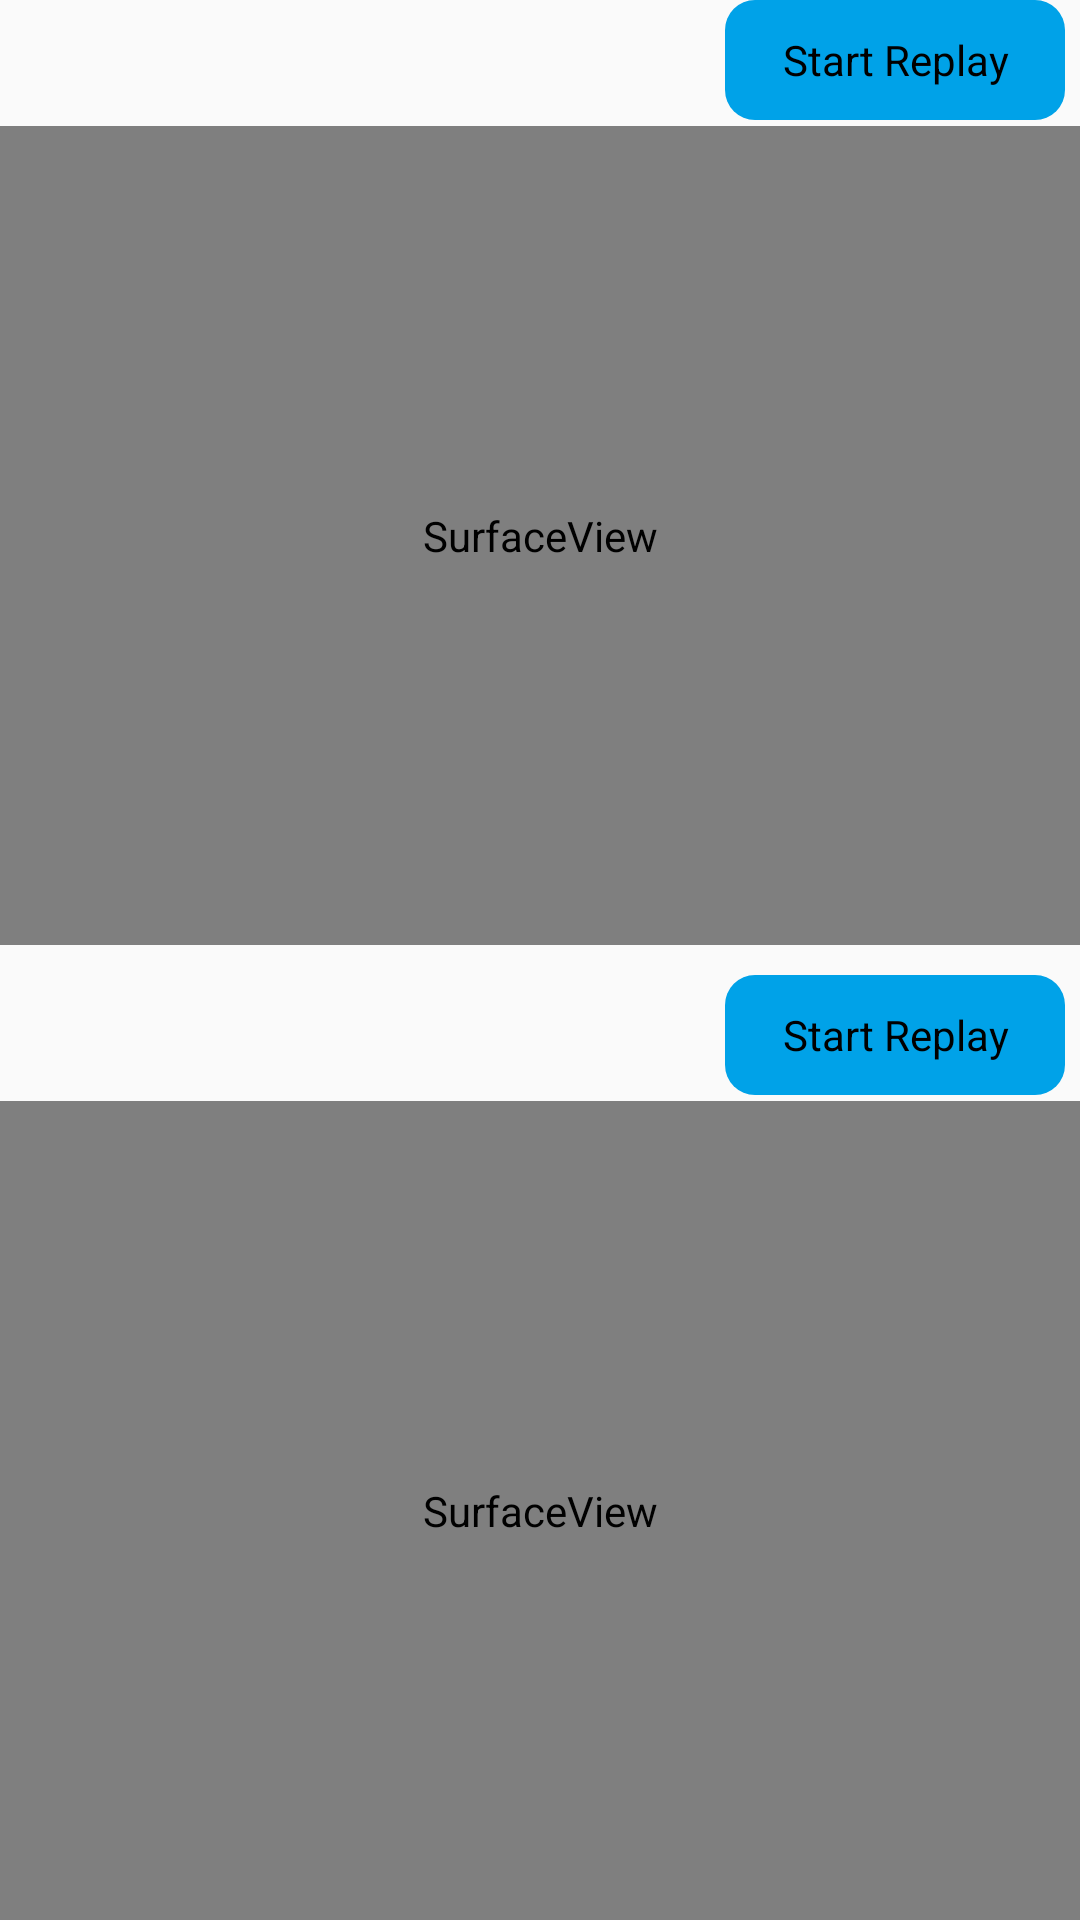

Android layout source for this screen:
<!-- AndroidManifest.xml: application theme NetSDKBaseTheme -->
<!-- res/layout/activity_double_channel_preview.xml -->
<?xml version="1.0" encoding="utf-8"?>
<RelativeLayout xmlns:android="http://schemas.android.com/apk/res/android"
    xmlns:tools="http://schemas.android.com/tools"
    android:layout_width="match_parent"
    android:layout_height="match_parent"
    android:paddingBottom="@dimen/activity_vertical_margin"
    android:paddingTop="@dimen/activity_vertical_margin"
    tools:context=".activity.LivePreviewDoubleChannelActivity">

    <LinearLayout
        android:weightSum="2"
        android:layout_width="match_parent"
        android:layout_height="match_parent"
        android:orientation="vertical">
        <LinearLayout
            android:layout_weight="1"
            android:layout_width="match_parent"
            android:layout_height="wrap_content"
            android:orientation="vertical">
            <LinearLayout
                android:id="@+id/selector_container_1"
                android:weightSum="3"
                android:layout_width="match_parent"
                android:layout_height="wrap_content">
                <Spinner
                    android:layout_weight="1"
                    android:layout_alignParentLeft="true"
                    android:id="@+id/select_channel_1"
                    android:layout_width="0dp"
                    android:layout_height="40dp"
                    android:paddingLeft="0dp"
                    android:layout_marginLeft="5dp"
                    android:background="@drawable/wp_spinner_bg" />
                <Spinner
                    android:layout_weight="1"
                    android:id="@+id/select_stream_type_1"
                    android:layout_width="0dp"
                    android:layout_height="40dp"
                    android:paddingLeft="0dp"
                    android:layout_marginLeft="5dp"
                    android:background="@drawable/wp_spinner_bg" />
                <Button
                    android:layout_weight="1"
                    android:id="@+id/buttonStartReplay1"
                    android:layout_width="0dp"
                    android:layout_height="40dp"
                    android:text="@string/start_replay"
                    android:layout_marginLeft="5dp"
                    android:layout_marginRight="5dp" />
            </LinearLayout>
            <LinearLayout
                android:id="@+id/linear_multiply_view_1"
                android:layout_below="@+id/selector_container_1"
                android:layout_width="match_parent"
                android:layout_height="match_parent"
                android:orientation="vertical"
                android:layout_marginTop="2dp">

                <SurfaceView
                    android:id="@+id/multiply_view_1"
                    android:layout_width="match_parent"
                    android:layout_height="match_parent" />
            </LinearLayout>
        </LinearLayout>
        <LinearLayout
            android:layout_weight="1"
            android:layout_width="match_parent"
            android:layout_height="wrap_content"
            android:layout_marginTop="10dp"
            android:orientation="vertical">
            <LinearLayout
                android:id="@+id/selector_container_2"
                android:layout_above="@+id/linear_multiply_view_2"
                android:weightSum="3"
                android:layout_width="match_parent"
                android:layout_height="wrap_content">
                <Spinner
                    android:layout_weight="1"
                    android:layout_alignParentRight="true"
                    android:id="@+id/select_channel_2"
                    android:layout_width="0dp"
                    android:layout_height="40dp"
                    android:paddingLeft="0dp"
                    android:layout_marginLeft="5dp"
                    android:background="@drawable/wp_spinner_bg" />
                <Spinner
                    android:layout_weight="1"
                    android:layout_alignParentRight="true"
                    android:id="@+id/select_stream_type_2"
                    android:layout_width="0dp"
                    android:layout_height="40dp"
                    android:paddingLeft="0dp"
                    android:layout_marginLeft="5dp"
                    android:background="@drawable/wp_spinner_bg" />
                <Button
                    android:layout_weight="1"
                    android:id="@+id/buttonStartReplay2"
                    android:layout_width="0dp"
                    android:layout_height="40dp"
                    android:layout_marginLeft="5dp"
                    android:layout_marginRight="5dp"
                    android:text="@string/start_replay" />
            </LinearLayout>
            <LinearLayout
                android:layout_below="@+id/selector_container_2"
                android:id="@+id/linear_multiply_view_2"
                android:layout_width="match_parent"
                android:layout_height="match_parent"
                android:layout_marginTop="2dp">

                <SurfaceView
                    android:id="@+id/multiply_view_2"
                    android:layout_width="match_parent"
                    android:layout_height="match_parent" />
            </LinearLayout>
        </LinearLayout>
    </LinearLayout>

</RelativeLayout>
<!-- resources referenced by this layout -->
<resources>
  <string name="start_replay">Start Replay</string>
  <style name="NetSDKBaseTheme" parent="Theme.AppCompat.Light.DarkActionBar">
          <item name="colorPrimary">@color/primaryBlue</item>
          <item name="colorPrimaryDark">@color/primaryBlue</item>
          <item name="colorAccent">@color/colorAccent</item>
          <item name="android:buttonStyle">@style/NetSDKButton</item>
      </style>
  <color name="primaryBlue">#00A2E8</color>
  <color name="colorAccent">#FF4081</color>
  <style name="NetSDKButton" parent="android:Widget.Button">
          <item name="android:background">@drawable/button_selecter</item>
      </style>
  <!-- drawable button_selecter (drawable) -->
  <?xml version="1.0" encoding="utf-8"?>
  <selector xmlns:android="http://schemas.android.com/apk/res/android">
  
      <item android:state_pressed="true" android:drawable="@drawable/button_pressed"/>
      <item android:state_focused="true" android:drawable="@drawable/button_pressed"/>
      <item android:state_selected="true" android:drawable="@drawable/button_pressed"/>
      <item android:state_pressed="false" android:drawable="@drawable/button_normal"/>
  </selector>
  <!-- drawable button_pressed (drawable) -->
  <?xml version="1.0" encoding="utf-8"?>
  <shape xmlns:android="http://schemas.android.com/apk/res/android"
      android:shape="rectangle">
  
          <solid android:color="@color/lightblue" />
          <corners android:radius="10dp"/>
  </shape>
  <!-- drawable button_normal (drawable) -->
  <?xml version="1.0" encoding="utf-8"?>
  <shape xmlns:android="http://schemas.android.com/apk/res/android"
      android:shape="rectangle">
  
  
      <solid android:color="@color/primaryBlue"/>
  
      <corners android:radius="10dp"/>
  </shape>
  <color name="lightblue">#99FFFF</color>
</resources>
